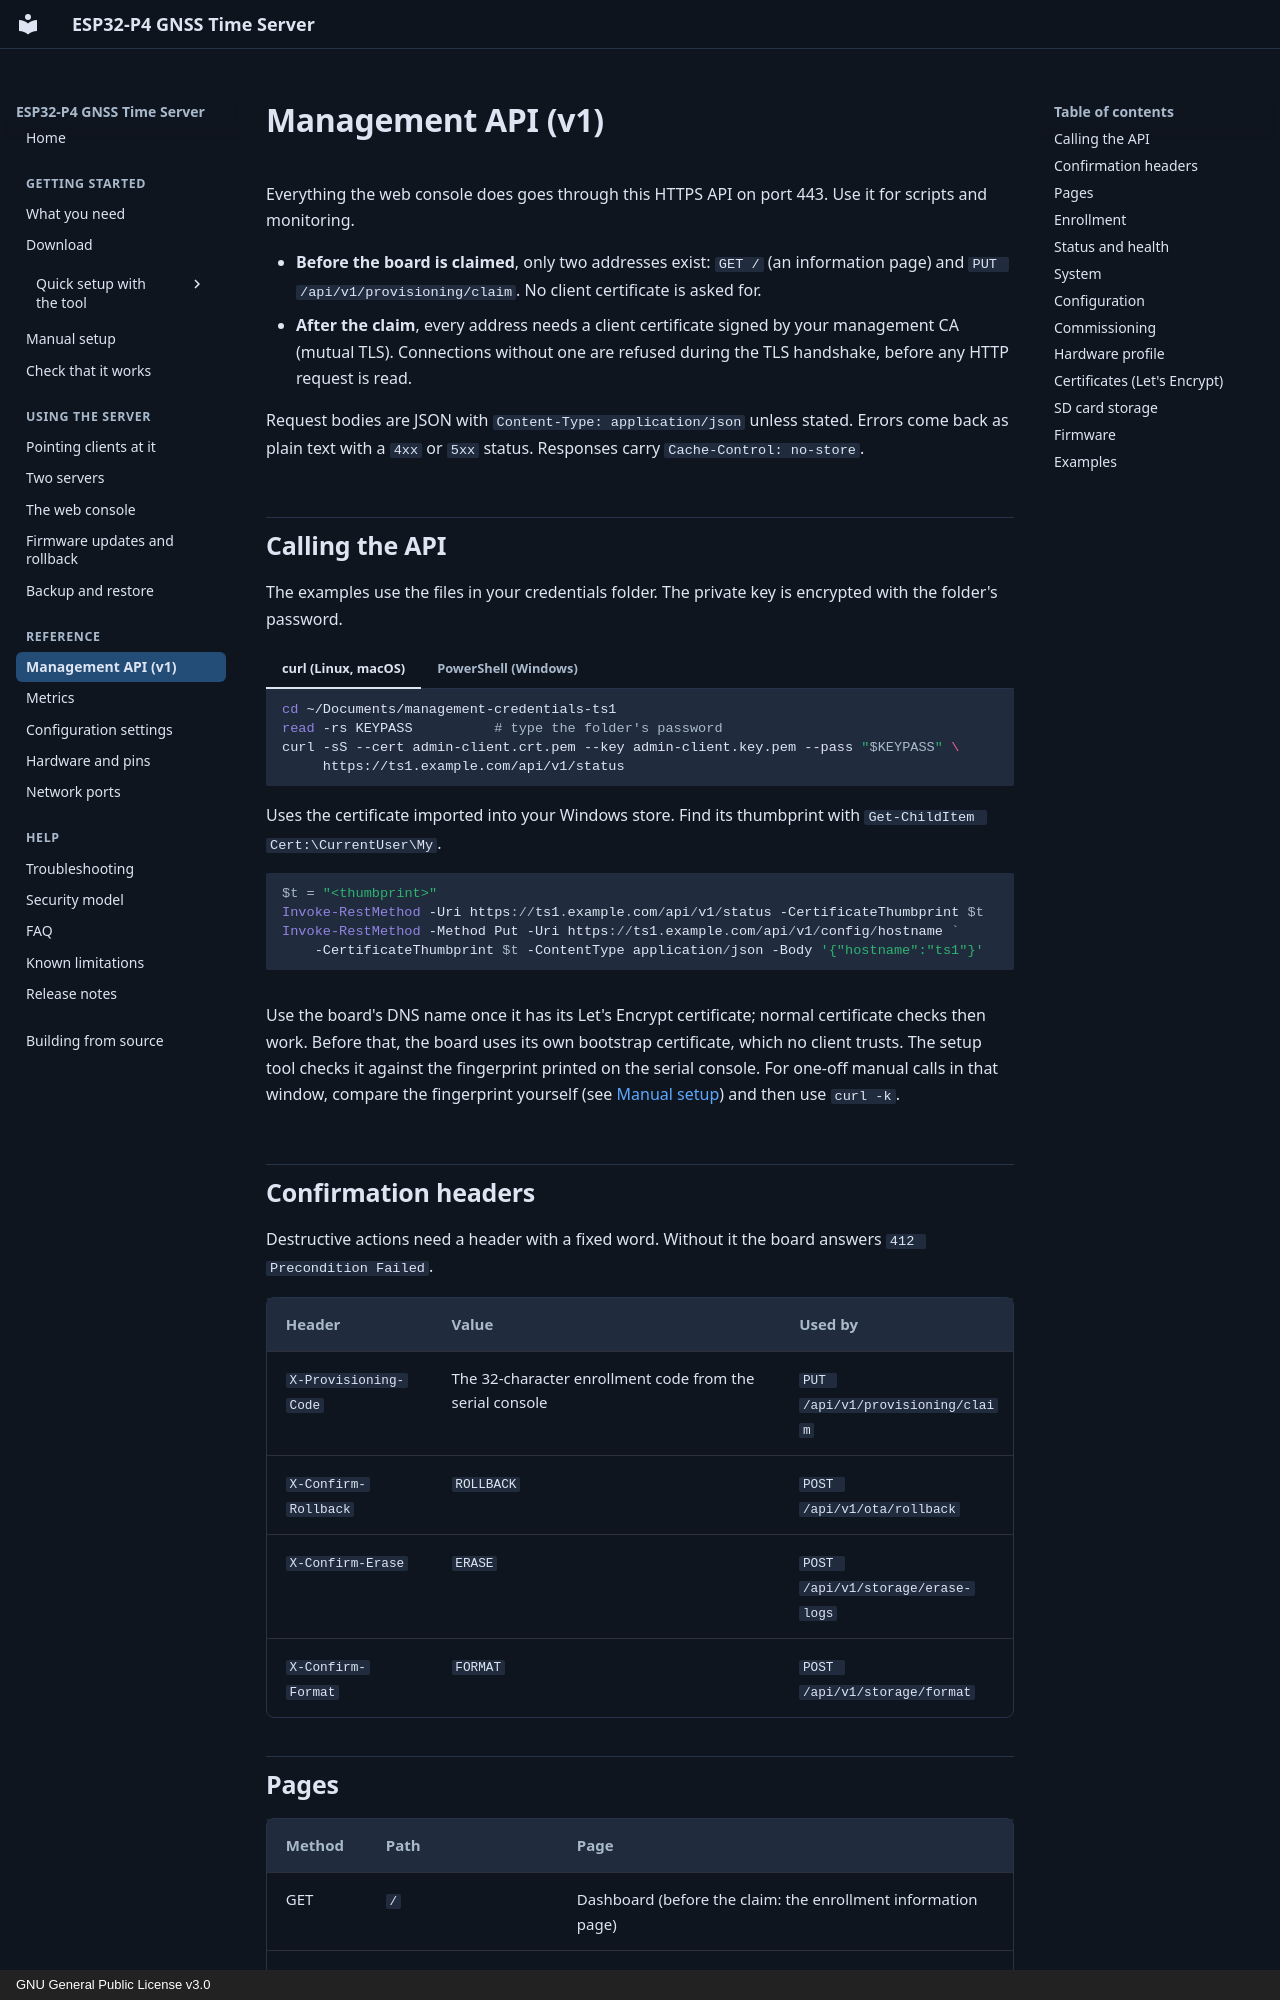

repository: optimusprime-nn/esp32p4_nts_time_server · page: reference/api/index.html · generator: mkdocs · copyright: GNU General Public License v3.0

# Management API (v1)

Everything the web console does goes through this HTTPS API on port 443. Use it
for scripts and monitoring.

- **Before the board is claimed**, only two addresses exist: `GET /` (an
  information page) and `PUT /api/v1/provisioning/claim`. No client certificate
  is asked for.
- **After the claim**, every address needs a client certificate signed by your
  management CA (mutual TLS). Connections without one are refused during the
  TLS handshake, before any HTTP request is read.

Request bodies are JSON with `Content-Type: application/json` unless stated.
Errors come back as plain text with a `4xx` or `5xx` status. Responses carry
`Cache-Control: no-store`.

## Calling the API

The examples use the files in your credentials folder. The private key is
encrypted with the folder's password.

=== "curl (Linux, macOS)"

    ```sh
    cd ~/Documents/management-credentials-ts1
    read -rs KEYPASS          # type the folder's password
    curl -sS --cert admin-client.crt.pem --key admin-client.key.pem --pass "$KEYPASS" \
         https://ts1.example.com/api/v1/status
    ```

=== "PowerShell (Windows)"

    Uses the certificate imported into your Windows store. Find its thumbprint
    with `Get-ChildItem Cert:\CurrentUser\My`.

    ```powershell
    $t = "<thumbprint>"
    Invoke-RestMethod -Uri https://ts1.example.com/api/v1/status -CertificateThumbprint $t
    Invoke-RestMethod -Method Put -Uri https://ts1.example.com/api/v1/config/hostname `
        -CertificateThumbprint $t -ContentType application/json -Body '{"hostname":"ts1"}'
    ```

Use the board's DNS name once it has its Let's Encrypt certificate; normal
certificate checks then work. Before that, the board uses its own bootstrap
certificate, which no client trusts. The setup tool checks it against the
fingerprint printed on the serial console. For one-off manual calls in that
window, compare the fingerprint yourself (see
[Manual setup](../getting-started/manual-setup.md#5-claim-the-board)) and then
use `curl -k`.
